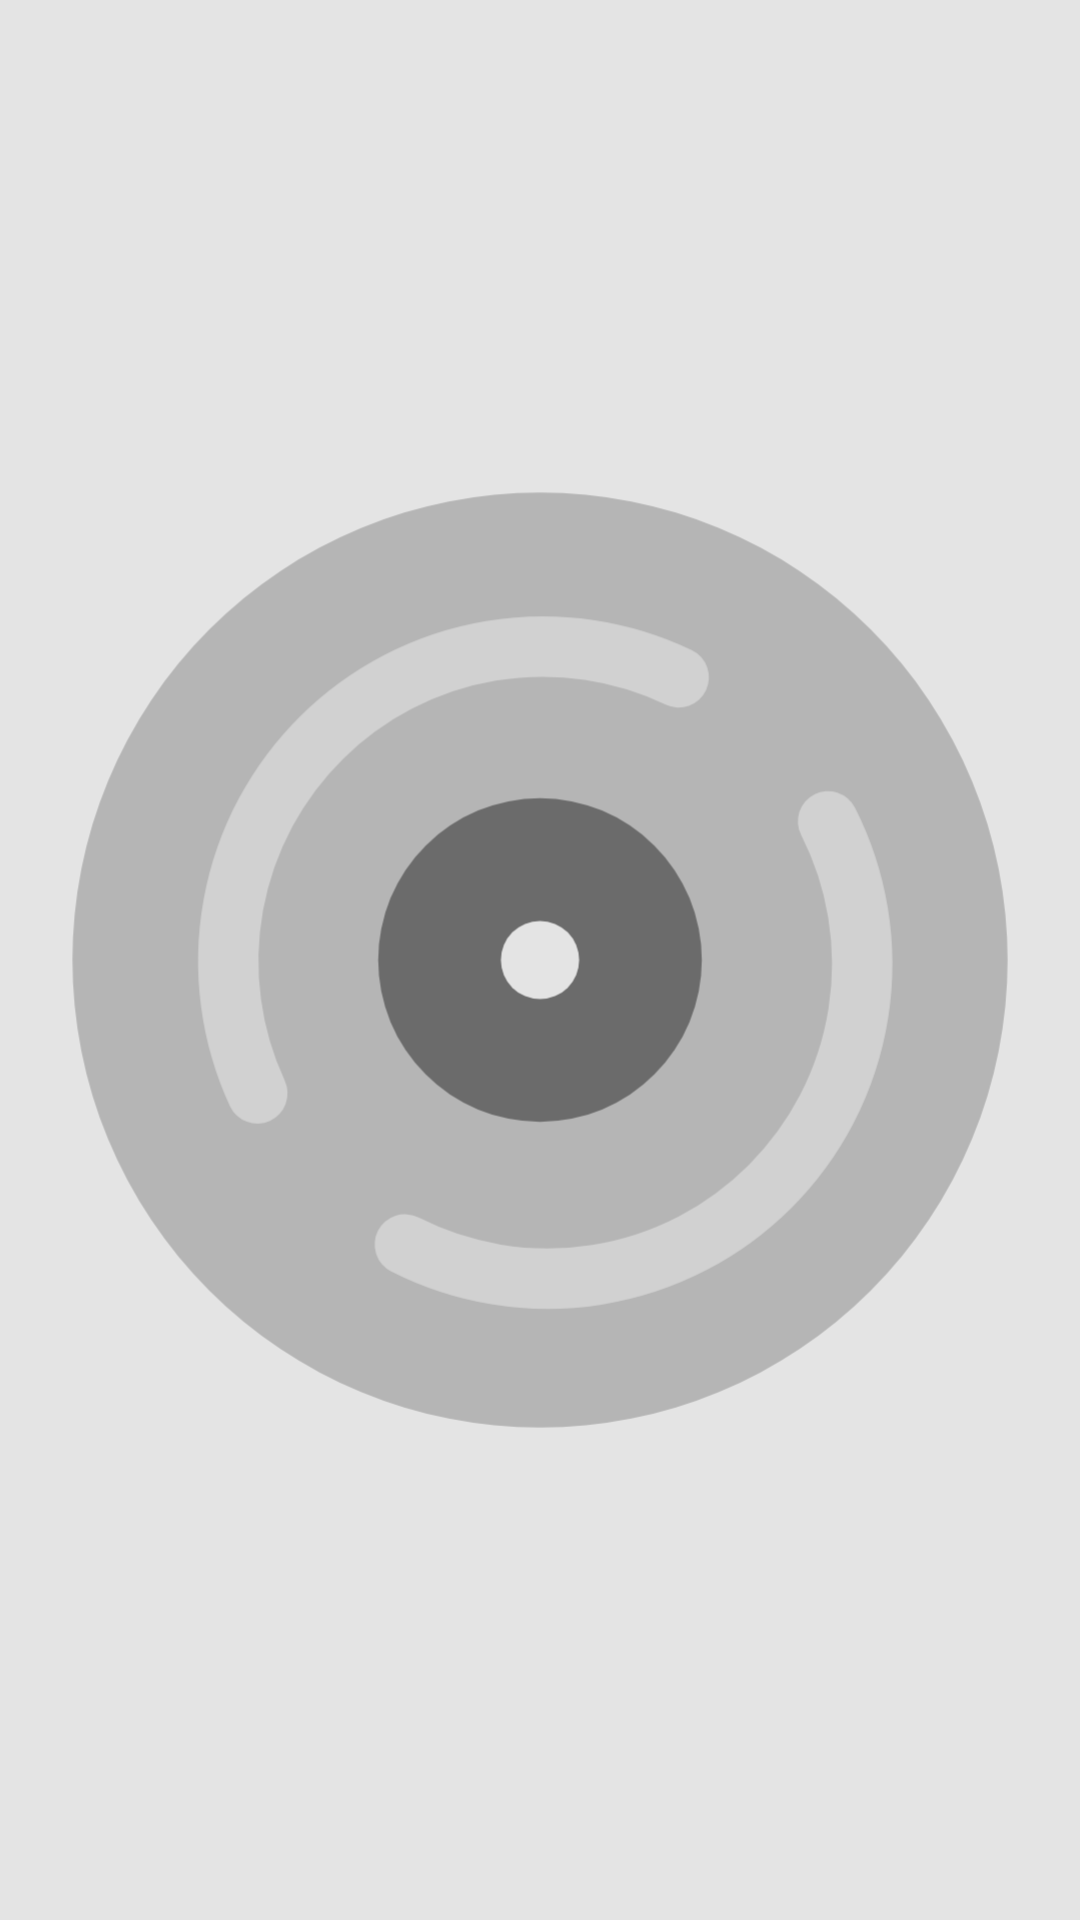

Write the Android layout XML for this screen, with the resource values it uses.
<!-- AndroidManifest.xml: application theme Theme.Phonograph.Light -->
<!-- res/layout/fragment_album_cover.xml -->
<?xml version="1.0" encoding="utf-8"?>
<FrameLayout xmlns:android="http://schemas.android.com/apk/res/android"
    xmlns:tools="http://schemas.android.com/tools"
    xmlns:app="http://schemas.android.com/apk/res-auto"
    android:id="@+id/player_album_art_frame"
    android:layout_width="match_parent"
    android:layout_height="match_parent"
    android:background="@android:color/black">

    <ImageView
        android:id="@+id/player_image"
        android:layout_width="match_parent"
        android:layout_height="match_parent"
        android:scaleType="centerCrop"
        app:srcCompat="@drawable/album_art_placeholder"
        tools:ignore="ContentDescription" />

</FrameLayout>
<!-- resources referenced by this layout -->
<resources>
  <!-- drawable album_art_placeholder (drawable) -->
  <?xml version="1.0" encoding="utf-8"?>
  <vector xmlns:android="http://schemas.android.com/apk/res/android"
      android:width="108dp"
      android:height="108dp"
      android:viewportWidth="108"
      android:viewportHeight="108">
  
      <path
          android:fillColor="?attr/colorSurfaceContainerHighest"
          android:pathData="M0,0h108v108h-108z" />
  
      <path
          android:fillAlpha="0.24"
          android:fillColor="?attr/colorOnSurface"
          android:pathData="M54,27.7a26.3,26.3 0 1,1 0,52.6a26.3,26.3 0 1,1 0,-52.6z" />
  
      <path
          android:pathData="M38.1,61.5A17.7,17.7 0 0,1 61.8,38.1M70.2,46.2A17.7,17.7 0 0,1 46.4,70"
          android:strokeWidth="3.4"
          android:strokeAlpha="0.6"
          android:strokeColor="?attr/colorSurfaceContainerHighest"
          android:strokeLineCap="round" />
  
      <path
          android:fillAlpha="0.5"
          android:fillColor="?attr/colorOnSurface"
          android:pathData="M54,44.9a9.1,9.1 0 1,1 0,18.2a9.1,9.1 0 1,1 0,-18.2z" />
  
      <path
          android:fillColor="?attr/colorSurfaceContainerHighest"
          android:pathData="M54,51.8a2.2,2.2 0 1,1 0,4.4a2.2,2.2 0 1,1 0,-4.4z" />
  
  </vector>
  <style name="Theme.Phonograph.Light" parent="Theme.Phonograph.Base.Light">
          <item name="android:statusBarColor">@android:color/transparent</item>
          <item name="android:navigationBarColor">@android:color/transparent</item>
      </style>
  <style name="Widget.Gelli.ActionMode" parent="Widget.Material3.ActionMode">
          <item name="background">?attr/colorSurfaceContainer</item>
          <item name="titleTextStyle">@style/TextAppearance.Gelli.ActionMode.Title</item>
      </style>
  <style name="ThemeOverlay.Gelli.ActionMode.Light">
          <item name="isLightTheme">true</item>
          <item name="colorControlHighlight">#1F000000</item>
      </style>
  <style name="Widget.ActionButton.Overflow" parent="Widget.AppCompat.ActionButton.Overflow">
          <item name="android:contentDescription">@string/abc_action_menu_overflow_description</item>
      </style>
  <style name="ThemeOverlay.Gelli.Preference" parent="PreferenceThemeOverlay">
          <item name="preferenceStyle">@style/Preference.Gelli</item>
          <item name="dialogPreferenceStyle">@style/Preference.Gelli.Dialog</item>
          <item name="switchPreferenceCompatStyle">@style/Preference.Gelli.Switch</item>
          <item name="seekBarPreferenceStyle">@style/Preference.Gelli.SeekBar</item>
      </style>
  <style name="TextAppearance.Gelli.ActionMode.Title" parent="TextAppearance.Material3.ActionBar.Title">
          <item name="android:textColor">?attr/colorOnSurface</item>
      </style>
  <style name="Preference.Gelli" parent="Preference.Material">
          <item name="android:layout">@layout/preference_row</item>
      </style>
  <style name="Preference.Gelli.Dialog" parent="Preference.DialogPreference.Material">
          <item name="android:layout">@layout/preference_row</item>
      </style>
  <style name="Preference.Gelli.Switch" parent="Preference.SwitchPreferenceCompat.Material">
          <item name="android:layout">@layout/preference_row</item>
          <item name="android:widgetLayout">@layout/preference_widget_material_switch</item>
      </style>
  <style name="Preference.Gelli.SeekBar" parent="Preference.SeekBarPreference.Material">
          <item name="android:layout">@layout/preference_row_seekbar</item>
      </style>
</resources>
